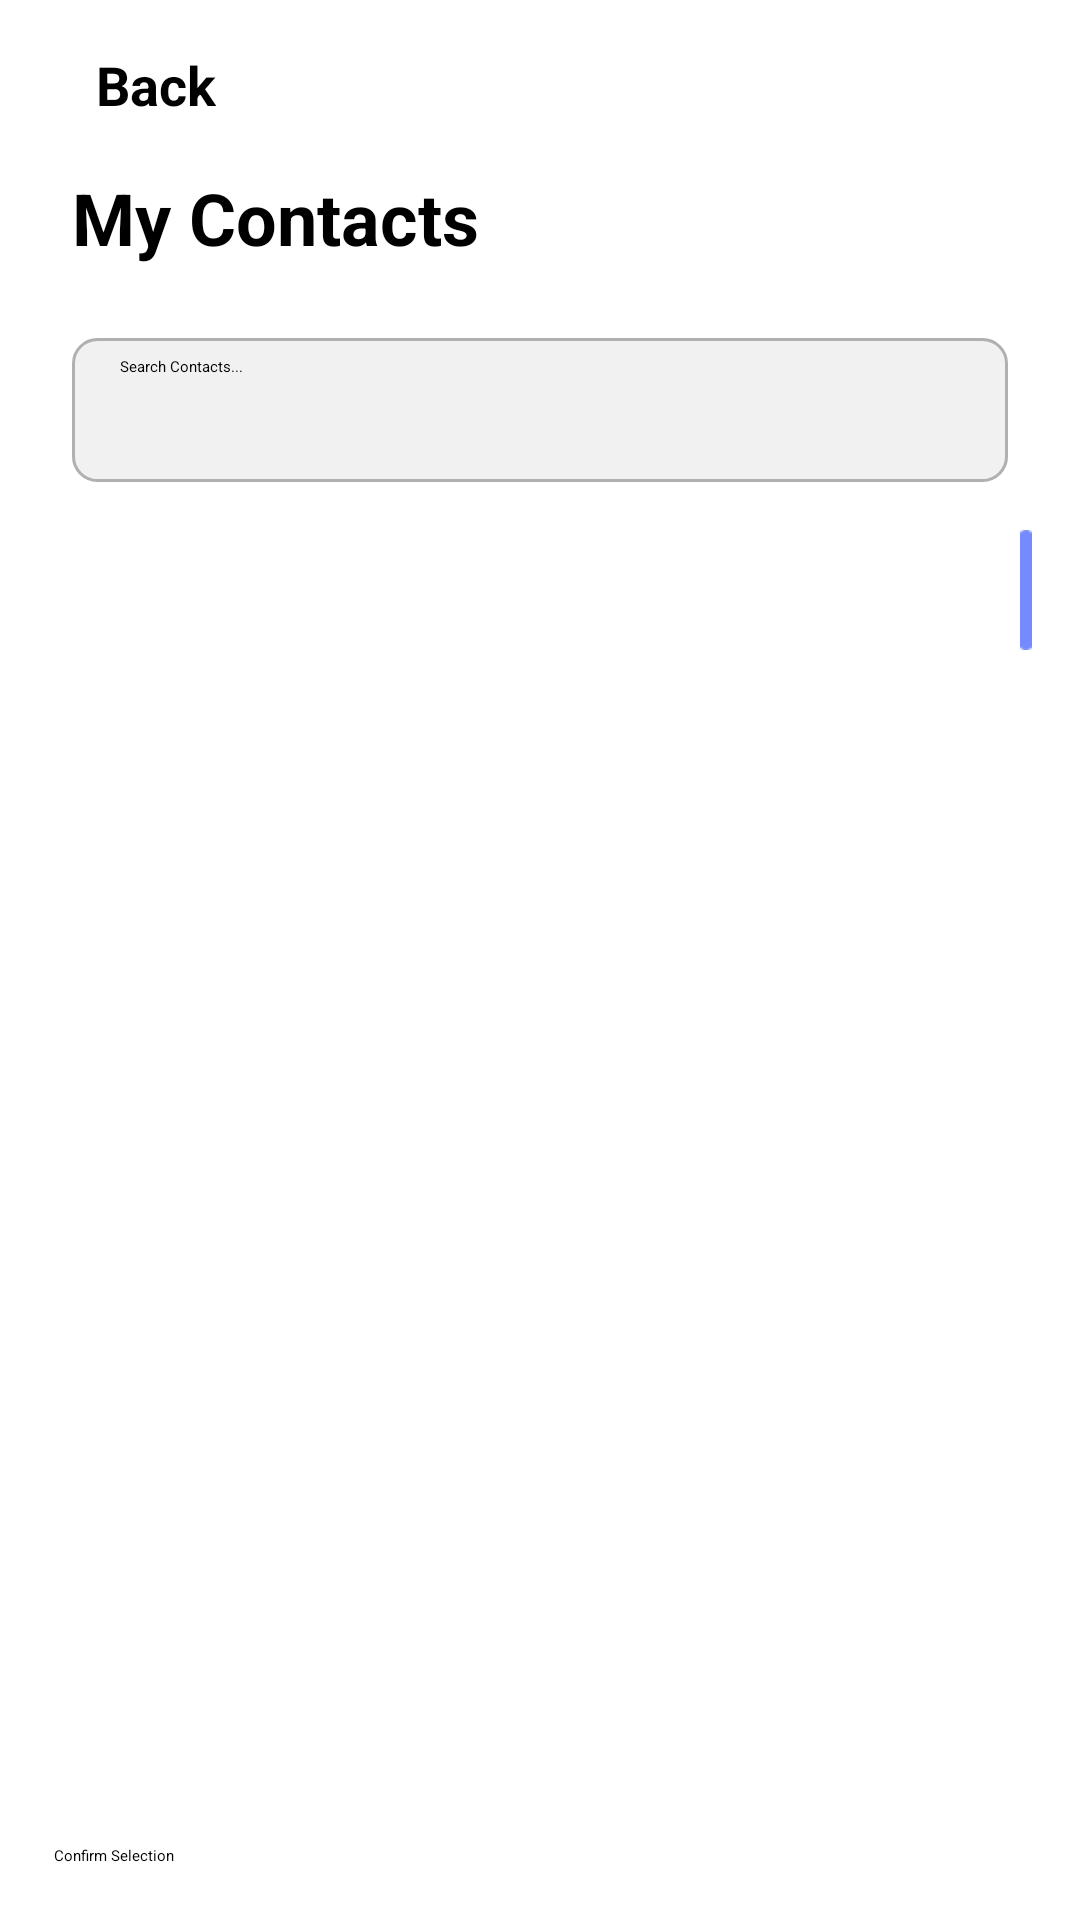

Layout XML and referenced resources for this Android screen:
<!-- AndroidManifest.xml: application theme Theme.CampusSafetyApp -->
<!-- res/layout/activity_add_contacts.xml -->
<?xml version="1.0" encoding="utf-8"?>
<androidx.constraintlayout.widget.ConstraintLayout
    xmlns:android="http://schemas.android.com/apk/res/android"
    xmlns:app="http://schemas.android.com/apk/res-auto"
    android:layout_width="match_parent"
    android:layout_height="match_parent"
    android:background="@color/white"
    android:padding="8dp">

    
    <TextView
        android:id="@+id/goBack"
        android:layout_width="wrap_content"
        android:layout_height="wrap_content"
        android:layout_marginStart="16dp"
        android:background="?android:attr/selectableItemBackground"
        android:clickable="true"
        android:drawableRight="@drawable/arrow"
        android:drawablePadding="8dp"
        android:focusable="true"
        android:padding="8dp"
        android:text="Back"
        android:textColor="@android:color/black"
        android:textSize="18sp"
        android:textStyle="bold"
        app:layout_constraintStart_toStartOf="parent"
        app:layout_constraintTop_toTopOf="parent" />

    
    <TextView
        android:id="@+id/myContactsText"
        android:layout_width="wrap_content"
        android:layout_height="wrap_content"
        android:paddingStart="16dp"
        android:paddingTop="8dp"
        android:paddingEnd="16dp"
        android:paddingBottom="8dp"
        android:text="My Contacts"
        android:textColor="@android:color/black"
        android:textSize="24sp"
        android:textStyle="bold"
        app:layout_constraintStart_toStartOf="parent"
        app:layout_constraintTop_toBottomOf="@id/goBack" />

    
    <androidx.appcompat.widget.SearchView
        android:id="@+id/searchViewContacts"
        android:layout_width="0dp"
        android:layout_height="wrap_content"
        android:layout_marginStart="16dp"
        android:layout_marginTop="16dp"
        android:layout_marginEnd="16dp"
        android:iconifiedByDefault="false"
        android:queryHint="Search Contacts..."
        android:background="@drawable/search_background"
        app:layout_constraintStart_toStartOf="parent"
        app:layout_constraintTop_toBottomOf="@id/myContactsText"
        app:layout_constraintEnd_toEndOf="parent"
        app:queryHint="Search Contacts..."
        android:clickable="true"
        android:focusable="true"
        android:focusableInTouchMode="true"
        app:iconifiedByDefault="false"  />

    

    
    <androidx.recyclerview.widget.RecyclerView
        android:id="@+id/rvSelectedContacts"
        android:layout_width="match_parent"
        android:layout_height="wrap_content"
        android:layout_marginTop="16dp"
        android:orientation="horizontal"
        app:layout_constraintBottom_toTopOf="@+id/rvPhoneContacts"
        app:layout_constraintEnd_toEndOf="parent"
        app:layout_constraintHorizontal_bias="0.0"
        app:layout_constraintStart_toStartOf="parent"
        app:layout_constraintTop_toBottomOf="@id/searchViewContacts" />

    <androidx.recyclerview.widget.RecyclerView
        android:id="@+id/rvPhoneContacts"
        android:layout_width="match_parent"
        android:layout_height="0dp"
        android:layout_marginEnd="32dp"
        app:layout_constraintBottom_toTopOf="@+id/btnAddSelectedContacts"
        app:layout_constraintEnd_toStartOf="@+id/scroll_bar_container"
        app:layout_constraintStart_toStartOf="parent"
        app:layout_constraintTop_toBottomOf="@+id/rvSelectedContacts" />

    
    <FrameLayout
        android:id="@+id/scroll_bar_container"
        android:layout_width="wrap_content"
        android:layout_height="0dp"
        android:layout_marginEnd="8dp"
        app:layout_constraintTop_toTopOf="@id/rvPhoneContacts"
        app:layout_constraintBottom_toBottomOf="@id/rvPhoneContacts"
        app:layout_constraintEnd_toEndOf="parent">

        
        <View
            android:id="@+id/scroll_bar"
            android:layout_width="4dp"
            android:layout_height="40dp"
            android:layout_gravity="center_horizontal"
            android:background="@drawable/scroll_bar_bg" />
    </FrameLayout>

    
    <LinearLayout
        android:id="@+id/alphabet_scroller"
        android:layout_width="wrap_content"
        android:layout_height="0dp"
        android:orientation="vertical"
        android:gravity="center"
        android:layout_marginEnd="4dp"
        android:padding="8dp"
        app:layout_constraintTop_toTopOf="@id/rvPhoneContacts"
        app:layout_constraintBottom_toBottomOf="@id/rvPhoneContacts"
        app:layout_constraintEnd_toEndOf="parent">

        
        <TextView
            android:id="@+id/letterText"
            android:layout_width="wrap_content"
            android:layout_height="wrap_content"
            android:padding="4dp"
            android:textColor="@android:color/black"
            android:textSize="14sp" />
    </LinearLayout>



    
    <TextView
        android:id="@+id/visible_letter"
        android:layout_width="100dp"
        android:layout_height="100dp"
        android:visibility="gone"
        android:gravity="center"
        android:textSize="48sp"
        android:textColor="@android:color/white"
        android:background="@drawable/scroll_letter_bg"
        app:layout_constraintTop_toTopOf="parent"
        app:layout_constraintBottom_toBottomOf="parent"
        app:layout_constraintEnd_toEndOf="parent" />

    
    <Button
        android:id="@+id/btnAddSelectedContacts"
        android:layout_width="0dp"
        android:layout_height="wrap_content"
        android:layout_margin="10dp"
        android:text="Confirm Selection"
        android:backgroundTint="@color/red"
        app:layout_constraintStart_toStartOf="parent"
        app:layout_constraintEnd_toEndOf="parent"
        app:layout_constraintBottom_toBottomOf="parent" />
</androidx.constraintlayout.widget.ConstraintLayout>
<!-- resources referenced by this layout -->
<resources>
  <color name="red">#FB291A</color>
  <color name="white">#FFFFFFFF</color>
  <!-- drawable scroll_bar_bg: png bitmap (drawable, 204 bytes) -->
  <!-- drawable scroll_letter_bg: png bitmap (drawable, 1273 bytes) -->
  <!-- drawable search_background (drawable) -->
  <?xml version="1.0" encoding="utf-8"?>
  <shape xmlns:android="http://schemas.android.com/apk/res/android">
      <solid android:color="#F1F1F1"/>
      <corners android:radius="8dp"/>
      <stroke
          android:color="#B0B0B0"
          android:width="1dp"/>
  </shape>
</resources>
